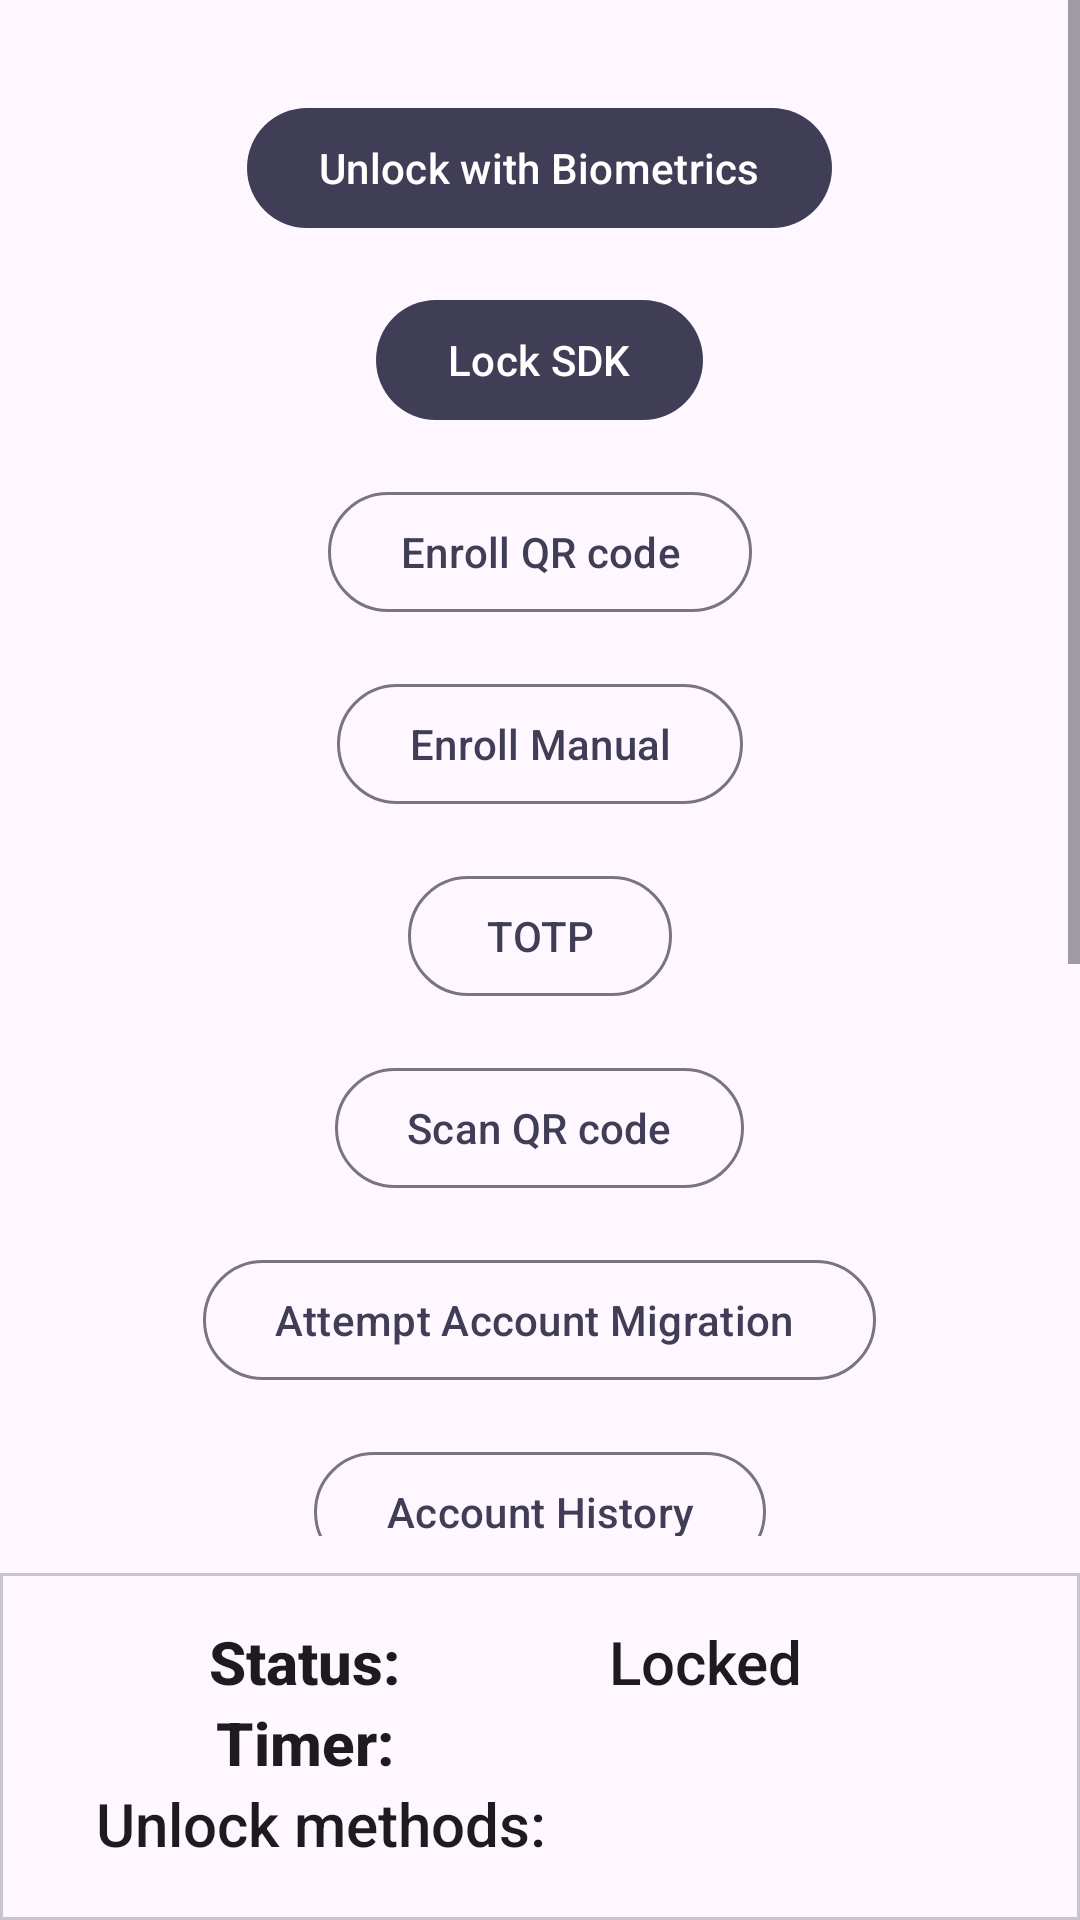

The Android layout XML behind this screen, and the referenced resources:
<!-- AndroidManifest.xml: application theme AppTheme -->
<!-- res/layout/fragment_sdk_unlock_bio.xml -->
<?xml version="1.0" encoding="utf-8"?>
<androidx.constraintlayout.widget.ConstraintLayout xmlns:android="http://schemas.android.com/apk/res/android"
    xmlns:app="http://schemas.android.com/apk/res-auto"
    xmlns:tools="http://schemas.android.com/tools"
    android:layout_width="match_parent"
    android:layout_height="match_parent"
    android:orientation="vertical">

    <ScrollView
        android:layout_width="0dp"
        android:layout_height="0dp"
        android:orientation="vertical"
        app:layout_constraintBottom_toTopOf="@id/guidelineDivider"
        app:layout_constraintEnd_toEndOf="parent"
        app:layout_constraintStart_toStartOf="parent"
        app:layout_constraintTop_toTopOf="parent">

        <LinearLayout
            android:layout_width="match_parent"
            android:layout_height="wrap_content"
            android:orientation="vertical"
            android:padding="24dp">

            <com.google.android.material.button.MaterialButton
                android:id="@+id/buttonUnlock"
                style="@style/AppTheme.MaterialButton_1"
                android:layout_width="wrap_content"
                android:layout_height="wrap_content"
                android:layout_gravity="center"
                android:text="Unlock with Biometrics" />

            <com.google.android.material.button.MaterialButton
                android:id="@+id/buttonLock"
                style="@style/AppTheme.MaterialButton_1"
                android:layout_width="wrap_content"
                android:layout_height="wrap_content"
                android:layout_gravity="center"
                android:text="Lock SDK" />

            <com.google.android.material.button.MaterialButton
                android:id="@+id/buttonEnroll"
                style="@style/AppTheme.Button"
                android:layout_width="wrap_content"
                android:layout_height="wrap_content"
                android:layout_gravity="center"
                android:text="Enroll QR code" />

            <com.google.android.material.button.MaterialButton
                android:id="@+id/buttonEnrollManual"
                style="@style/AppTheme.Button"
                android:layout_width="wrap_content"
                android:layout_height="wrap_content"
                android:layout_gravity="center"
                android:text="Enroll Manual" />

            <com.google.android.material.button.MaterialButton
                android:id="@+id/buttonTotp"
                style="@style/AppTheme.Button"
                android:layout_width="wrap_content"
                android:layout_height="wrap_content"
                android:layout_gravity="center"
                android:text="TOTP" />

            <com.google.android.material.button.MaterialButton
                android:id="@+id/buttonQRCode"
                style="@style/AppTheme.Button"
                android:layout_width="wrap_content"
                android:layout_height="wrap_content"
                android:layout_gravity="center"
                android:text="Scan QR code" />

            <com.google.android.material.button.MaterialButton
                android:id="@+id/buttonMigrationExecute"
                style="@style/AppTheme.Button"
                android:layout_width="wrap_content"
                android:layout_height="wrap_content"
                android:layout_gravity="center"
                android:text="Attempt Account Migration " />

            <com.google.android.material.button.MaterialButton
                android:id="@+id/buttonAccHistory"
                style="@style/AppTheme.Button"
                android:layout_width="wrap_content"
                android:layout_height="wrap_content"
                android:layout_gravity="center"
                android:text="Account History" />

            <com.google.android.material.button.MaterialButton
                android:id="@+id/buttonHotp"
                style="@style/AppTheme.Button"
                android:layout_width="wrap_content"
                android:layout_height="wrap_content"
                android:layout_gravity="center"
                android:text="Get HOTP JWT" />

            <com.google.android.material.button.MaterialButton
                android:id="@+id/buttonAccStatus"
                style="@style/AppTheme.Button"
                android:layout_width="wrap_content"
                android:layout_height="wrap_content"
                android:layout_gravity="center"
                android:text="Accounts Status" />

            <com.google.android.material.button.MaterialButton
                android:id="@+id/buttonServiceLogo"
                style="@style/AppTheme.Button"
                android:layout_width="wrap_content"
                android:layout_height="wrap_content"
                android:layout_gravity="center"
                android:text="Service Logo" />

            <com.google.android.material.button.MaterialButton
                android:id="@+id/buttonAccountInfo"
                style="@style/AppTheme.Button"
                android:layout_width="wrap_content"
                android:layout_height="wrap_content"
                android:layout_gravity="center"
                android:text="Account Info" />

        </LinearLayout>

    </ScrollView>

    <FrameLayout
        android:id="@+id/pinFragmentContainer"
        android:layout_width="0dp"
        android:layout_height="0dp"
        app:layout_constraintBottom_toTopOf="@id/bottomCard"
        app:layout_constraintEnd_toEndOf="parent"
        app:layout_constraintStart_toStartOf="parent"
        app:layout_constraintTop_toTopOf="parent" />

    <androidx.constraintlayout.widget.Guideline
        android:id="@+id/guidelineDivider"
        android:layout_width="0dp"
        android:layout_height="0dp"
        android:orientation="horizontal"
        app:layout_constraintBottom_toBottomOf="parent"
        app:layout_constraintGuide_percent="0.8"
        app:layout_constraintTop_toTopOf="parent" />

    <com.google.android.material.card.MaterialCardView
        android:id="@+id/bottomCard"
        android:layout_width="0dp"
        android:layout_height="wrap_content"
        app:cardCornerRadius="0dp"
        app:layout_constraintBottom_toBottomOf="parent"
        app:layout_constraintEnd_toEndOf="parent"
        app:layout_constraintStart_toStartOf="parent">

        <androidx.constraintlayout.widget.ConstraintLayout
            android:layout_width="match_parent"
            android:layout_height="wrap_content"
            android:padding="16dp">

            <TextView
                android:id="@+id/textStatusLabel"
                style="@style/TextAppearance.AppCompat.Title"
                android:layout_width="wrap_content"
                android:layout_height="wrap_content"
                android:layout_marginHorizontal="16dp"
                android:text="Status:"
                android:textStyle="bold"
                app:layout_constraintEnd_toStartOf="@id/barrier"
                app:layout_constraintStart_toStartOf="parent"
                app:layout_constraintTop_toTopOf="parent" />

            <TextView
                android:id="@+id/textStatusValue"
                style="@style/TextAppearance.AppCompat.Title"
                android:layout_width="wrap_content"
                android:layout_height="wrap_content"
                android:layout_marginHorizontal="16dp"
                android:text="Locked"
                app:layout_constraintBottom_toBottomOf="@id/textStatusLabel"
                app:layout_constraintStart_toEndOf="@id/barrier"
                app:layout_constraintTop_toTopOf="@id/textStatusLabel" />

            <TextView
                android:id="@+id/textTimerLabel"
                style="@style/TextAppearance.AppCompat.Title"
                android:layout_width="wrap_content"
                android:layout_height="wrap_content"
                android:layout_marginHorizontal="16dp"
                android:text="Timer:"
                android:textStyle="bold"
                app:layout_constraintEnd_toStartOf="@id/barrier"
                app:layout_constraintStart_toStartOf="parent"
                app:layout_constraintTop_toBottomOf="@id/textStatusLabel" />

            <TextView
                android:id="@+id/textTimerValue"
                style="@style/TextAppearance.AppCompat.Title"
                android:layout_width="wrap_content"
                android:layout_height="wrap_content"
                android:layout_marginHorizontal="16dp"
                app:layout_constraintBottom_toBottomOf="@id/textTimerLabel"
                app:layout_constraintStart_toEndOf="@id/barrier"
                app:layout_constraintTop_toTopOf="@id/textTimerLabel"
                tools:text="29 sec" />

            <TextView
                android:id="@+id/unlockMethodsLabel"
                style="@style/TextAppearance.AppCompat.Title"
                android:layout_width="wrap_content"
                android:layout_height="wrap_content"
                android:layout_marginHorizontal="16dp"
                android:text="Unlock methods: "
                app:layout_constraintStart_toStartOf="parent"
                app:layout_constraintTop_toBottomOf="@id/textTimerLabel" />

            <TextView
                android:id="@+id/unlockMethodsValue"
                style="@style/TextAppearance.AppCompat.Title"
                android:layout_width="wrap_content"
                android:layout_height="wrap_content"
                android:layout_marginHorizontal="16dp"
                android:layout_marginTop="5dp"
                app:layout_constraintBottom_toBottomOf="@id/unlockMethodsLabel"
                app:layout_constraintStart_toEndOf="@id/barrier"
                app:layout_constraintTop_toBottomOf="@id/textTimerValue"
                tools:text="PIN, BIOMETRICS" />

            <androidx.constraintlayout.widget.Barrier
                android:id="@+id/barrier"
                android:layout_width="wrap_content"
                android:layout_height="wrap_content"
                android:layout_margin="8dp"
                app:barrierDirection="end"
                app:constraint_referenced_ids="textStatusLabel,textTimerLabel,unlockMethodsLabel" />

        </androidx.constraintlayout.widget.ConstraintLayout>

    </com.google.android.material.card.MaterialCardView>

</androidx.constraintlayout.widget.ConstraintLayout>
<!-- resources referenced by this layout -->
<resources>
  <style name="AppTheme.Button" parent="Widget.Material3.Button.OutlinedButton">
          <item name="android:layout_margin">8dp</item>
      </style>
  <style name="AppTheme.MaterialButton_1" parent="Widget.Material3.Button">
          <item name="android:layout_margin">8dp</item>
      </style>
  <style name="AppTheme" parent="Theme.Material3.Light.NoActionBar">
          
          <item name="colorPrimary">@color/primaryColor</item>
          <item name="colorPrimaryDark">@color/primaryDarkColor</item>
          <item name="colorSecondary">@color/secondaryColor</item>
  
          <item name="bottomSheetDialogTheme">@style/ModalBottomSheetDialog</item>
      </style>
  <color name="primaryColor">#3f3e56</color>
  <color name="primaryDarkColor">#18182d</color>
  <color name="secondaryColor">#ff4081</color>
  <style name="ModalBottomSheetDialog" parent="ThemeOverlay.Material3.BottomSheetDialog">
          <item name="bottomSheetStyle">@style/ModalBottomSheet</item>
      </style>
  <style name="ModalBottomSheet" parent="Widget.Material3.BottomSheet.Modal">
          
      </style>
</resources>
